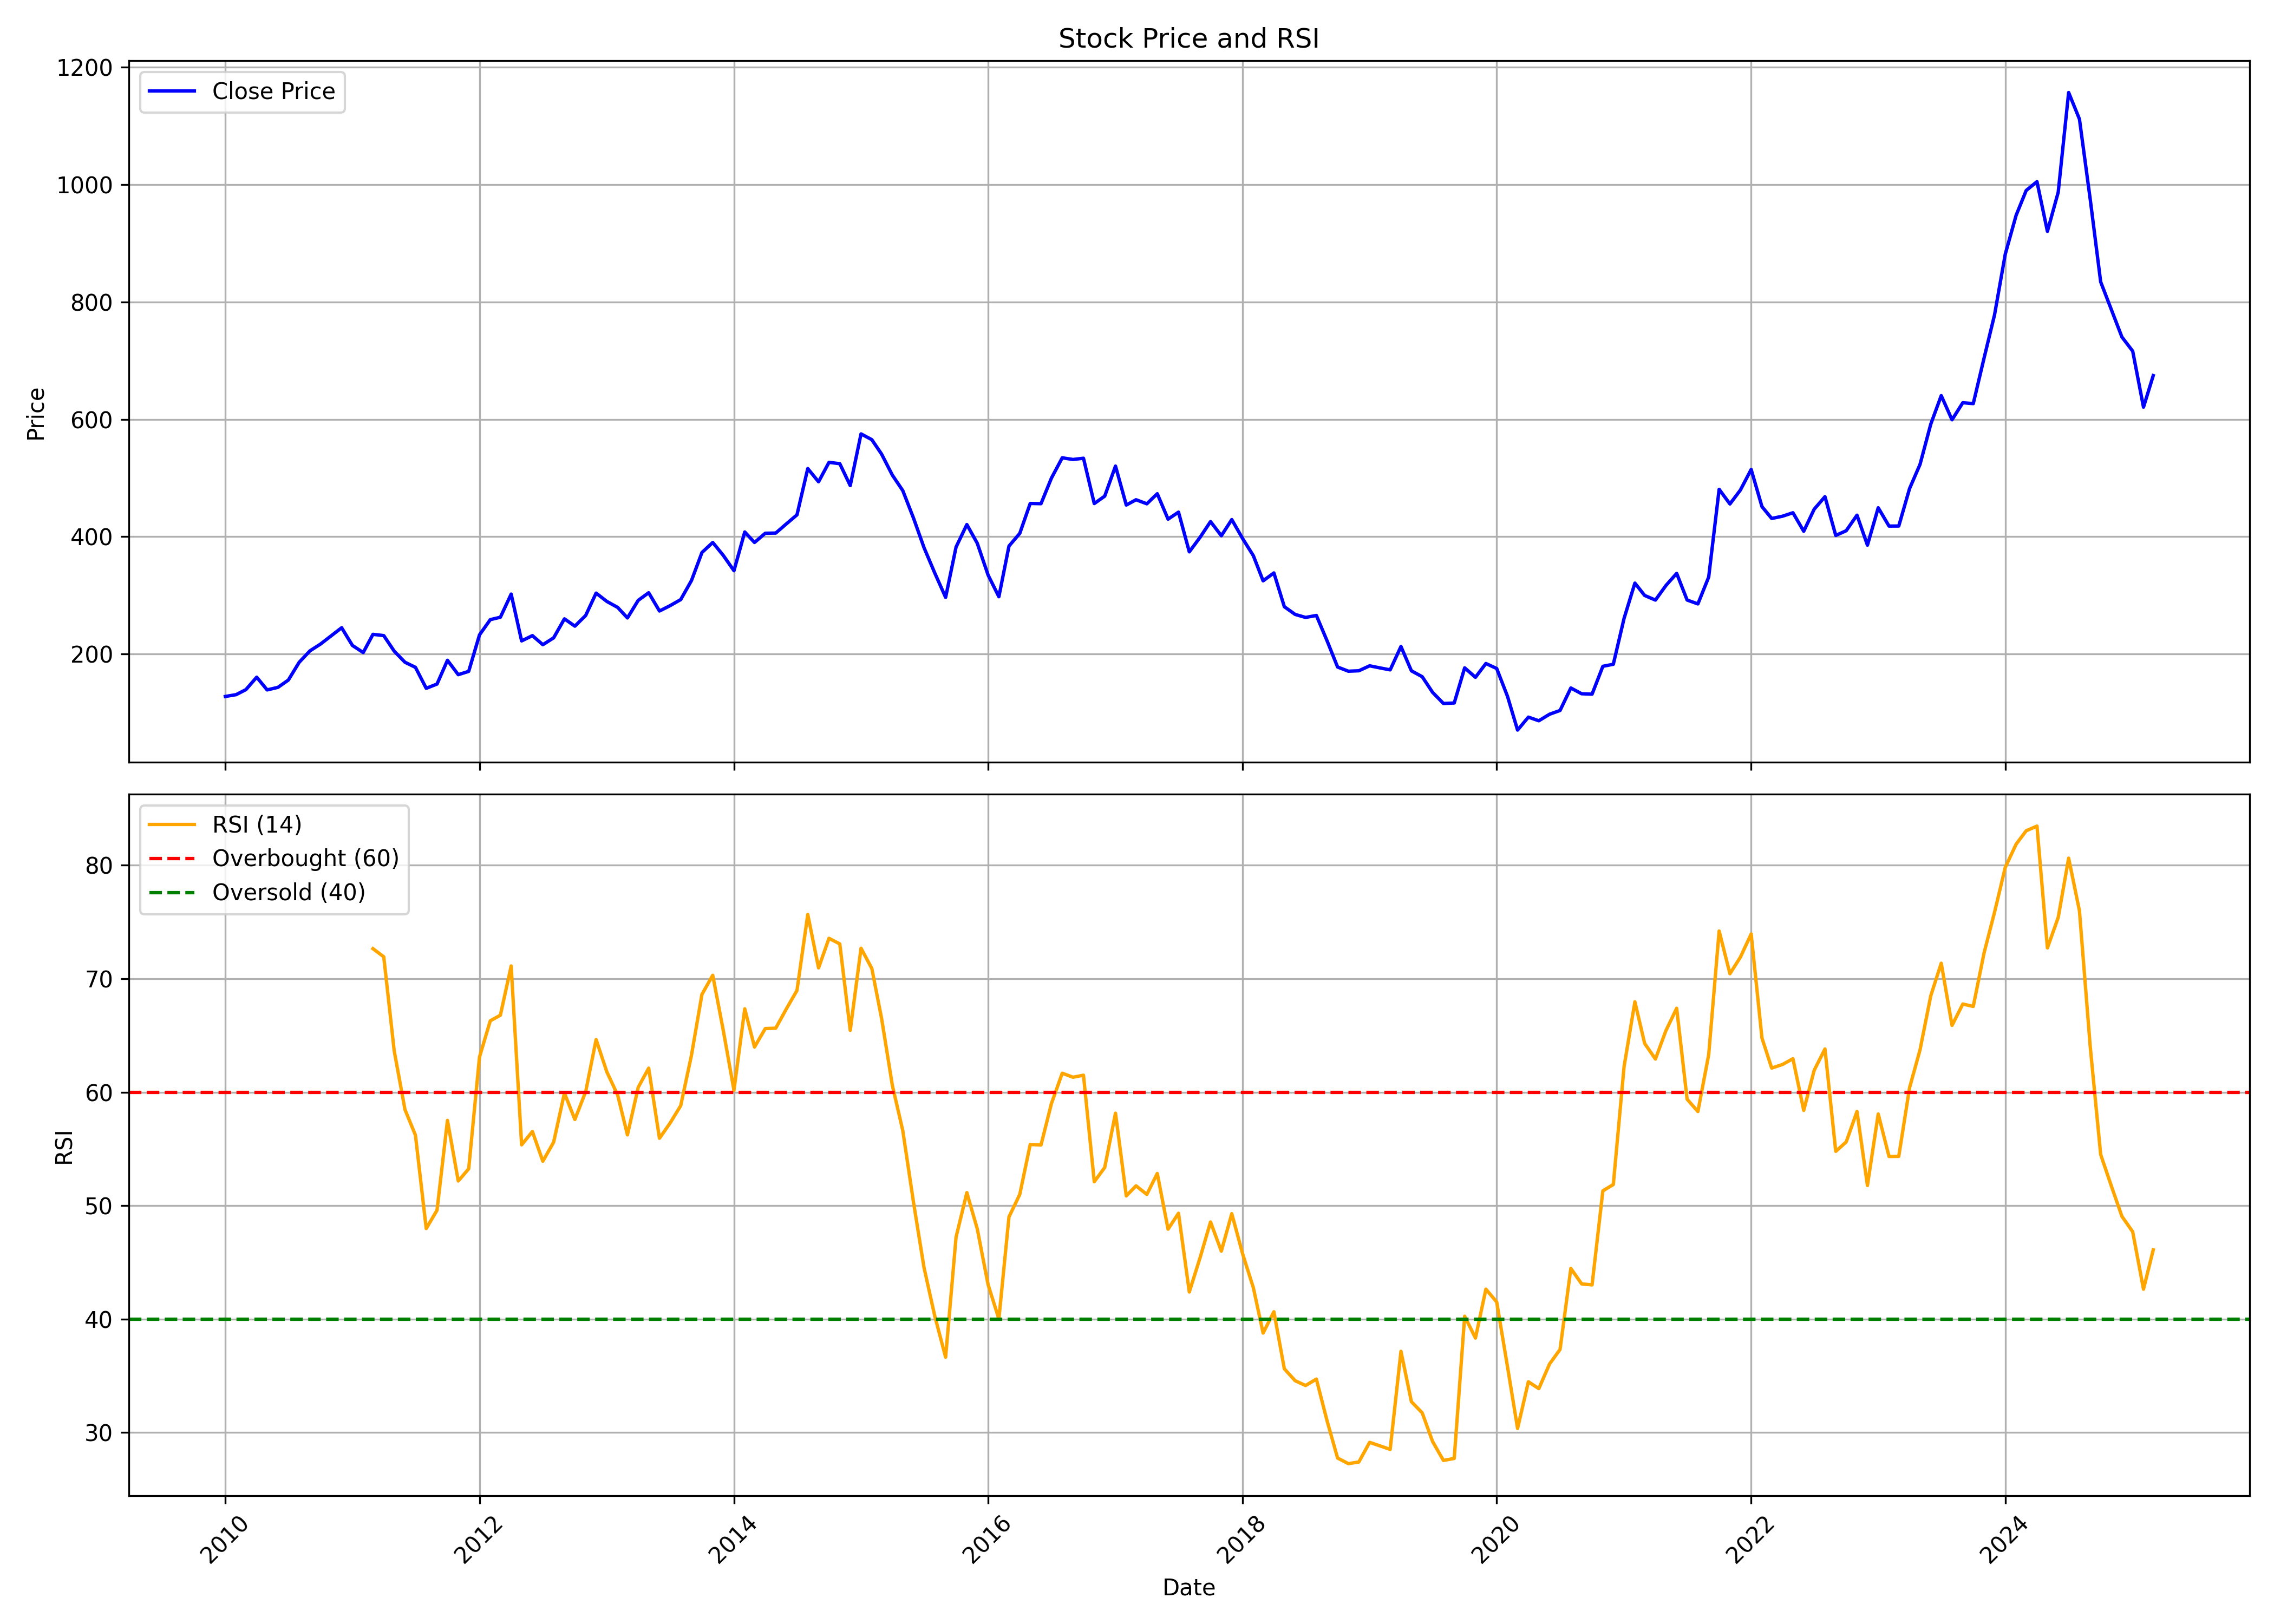

Source data for this figure (header and first rows):
, date, symbol, open, high, low, close, volume, rsi
0, 2010-01-01, TATAMOTORS, 145.8, 155.6, 123.7, 127.9, 308512479, 
1, 2010-02-01, TATAMOTORS, 126.6, 136.3, 116.7, 131, 296708433, 
2, 2010-03-01, TATAMOTORS, 131, 152.8, 131, 139.5, 544769911, 
3, 2010-04-01, TATAMOTORS, 140, 161.8, 128.9, 160.7, 512797698, 
4, 2010-05-01, TATAMOTORS, 160.4, 162.6, 123.4, 139, 564931097, 
5, 2010-06-01, TATAMOTORS, 137.8, 151.6, 132.7, 143.4, 469189166, 
6, 2010-07-01, TATAMOTORS, 143.2, 160.1, 137.8, 155.9, 307820043, 
7, 2010-08-01, TATAMOTORS, 157.3, 194.9, 153.8, 186.1, 553640370, 
8, 2010-09-01, TATAMOTORS, 190, 208.7, 187.8, 205.6, 310944901, 
9, 2010-10-01, TATAMOTORS, 206.9, 226.5, 204.6, 217, 278723932, 
10, 2010-11-01, TATAMOTORS, 220.8, 252.4, 213, 231.2, 342619886, 
11, 2010-12-01, TATAMOTORS, 230.3, 258.7, 226.9, 244.9, 447726839, 
12, 2011-01-01, TATAMOTORS, 248.6, 249.9, 208.2, 214.7, 307123775, 
13, 2011-02-01, TATAMOTORS, 215.6, 235.5, 194.4, 202.7, 381410135, 
14, 2011-03-01, TATAMOTORS, 205.7, 236.1, 205.4, 233.7, 245955442, 72.65
15, 2011-04-01, TATAMOTORS, 232.3, 244.1, 222.5, 231.6, 137608394, 71.94
16, 2011-05-01, TATAMOTORS, 232.4, 232.9, 200.8, 205.1, 249846936, 63.65
17, 2011-06-01, TATAMOTORS, 205.2, 205.4, 173.3, 186.1, 274212378, 58.46
18, 2011-07-01, TATAMOTORS, 189.1, 202.5, 176, 177.5, 203722718, 56.22
19, 2011-08-01, TATAMOTORS, 182.4, 184.7, 132.5, 141.8, 348450407, 47.99
20, 2011-09-01, TATAMOTORS, 141.8, 159.4, 131.3, 149, 316023335, 49.6
21, 2011-10-01, TATAMOTORS, 147, 198.6, 138.2, 189.5, 298988010, 57.52
22, 2011-11-01, TATAMOTORS, 186.3, 193.3, 152.9, 165, 345905600, 52.18
23, 2011-12-01, TATAMOTORS, 172.8, 186.9, 159.9, 170.6, 283707824, 53.25
24, 2012-01-01, TATAMOTORS, 172.8, 234.5, 170.7, 232.7, 352841792, 63.1
25, 2012-02-01, TATAMOTORS, 232.8, 279.5, 229.8, 258.7, 336056627, 66.3
26, 2012-03-01, TATAMOTORS, 257.7, 284.4, 250.6, 262.8, 249919256, 66.79
27, 2012-04-01, TATAMOTORS, 267.3, 306.3, 261.3, 302.3, 165241585, 71.13
28, 2012-05-01, TATAMOTORS, 302.3, 302.3, 219.9, 222.5, 286660335, 55.36
29, 2012-06-01, TATAMOTORS, 224.4, 240.5, 207.4, 231.5, 292362863, 56.54
30, 2012-07-01, TATAMOTORS, 228.9, 237.2, 193.9, 216, 212725511, 53.92
31, 2012-08-01, TATAMOTORS, 218.3, 242.9, 210.1, 227.8, 216136254, 55.6
32, 2012-09-01, TATAMOTORS, 229.6, 281.2, 218.8, 260.1, 208710028, 59.93
33, 2012-10-01, TATAMOTORS, 260.5, 275.8, 213.3, 247.6, 157591992, 57.6
34, 2012-11-01, TATAMOTORS, 249.8, 277.5, 248.9, 265.8, 253231331, 60.04
35, 2012-12-01, TATAMOTORS, 265.4, 305.2, 261.8, 303.9, 197050324, 64.64
36, 2013-01-01, TATAMOTORS, 307.2, 328, 273.9, 289.7, 225884695, 61.78
37, 2013-02-01, TATAMOTORS, 289.5, 303.3, 260.8, 279.5, 174962984, 59.75
38, 2013-03-01, TATAMOTORS, 282.9, 302.8, 257.7, 261.6, 194468145, 56.24
39, 2013-04-01, TATAMOTORS, 259.5, 292.6, 244.8, 291.6, 171287454, 60.43
40, 2013-05-01, TATAMOTORS, 291.6, 310.6, 275, 304.6, 167882741, 62.12
41, 2013-06-01, TATAMOTORS, 301.1, 308.9, 255.8, 273.4, 176856974, 55.94
42, 2013-07-01, TATAMOTORS, 270.2, 294.8, 269.3, 282.4, 154362061, 57.26
43, 2013-08-01, TATAMOTORS, 285.3, 317.5, 266, 292.9, 206111333, 58.81
44, 2013-09-01, TATAMOTORS, 289.7, 347.3, 285.8, 325.4, 150799807, 63.27
45, 2013-10-01, TATAMOTORS, 325.8, 384.9, 323.3, 373, 163880010, 68.63
46, 2013-11-01, TATAMOTORS, 375.8, 396.4, 350.5, 390.2, 139239009, 70.31
47, 2013-12-01, TATAMOTORS, 389.5, 395.2, 351.4, 368.4, 134575071, 65.5
48, 2014-01-01, TATAMOTORS, 369.5, 380.7, 338.1, 342.1, 115951739, 60.17
49, 2014-02-01, TATAMOTORS, 339.6, 409.3, 325, 408.1, 144021281, 67.36
50, 2014-03-01, TATAMOTORS, 406.2, 411.7, 370.7, 390.2, 106228414, 63.98
51, 2014-04-01, TATAMOTORS, 396.5, 428.5, 391, 405.9, 83930496, 65.61
52, 2014-05-01, TATAMOTORS, 405.9, 455.1, 398.4, 406.2, 122503780, 65.64
53, 2014-06-01, TATAMOTORS, 406.2, 445.7, 401.8, 422.1, 113747511, 67.37
54, 2014-07-01, TATAMOTORS, 423.6, 477.8, 423.6, 437.2, 125898105, 68.97
55, 2014-08-01, TATAMOTORS, 437.2, 522.5, 423, 516.1, 125183505, 75.67
56, 2014-09-01, TATAMOTORS, 517, 533.3, 483, 493.6, 140606024, 70.96
57, 2014-10-01, TATAMOTORS, 492.6, 529.3, 460, 526.7, 86184791, 73.56
58, 2014-11-01, TATAMOTORS, 521.5, 541.3, 502.7, 524.4, 79925755, 73.07
59, 2014-12-01, TATAMOTORS, 530.6, 530.6, 460.6, 487.1, 89190496, 65.45
... 123 more rows
